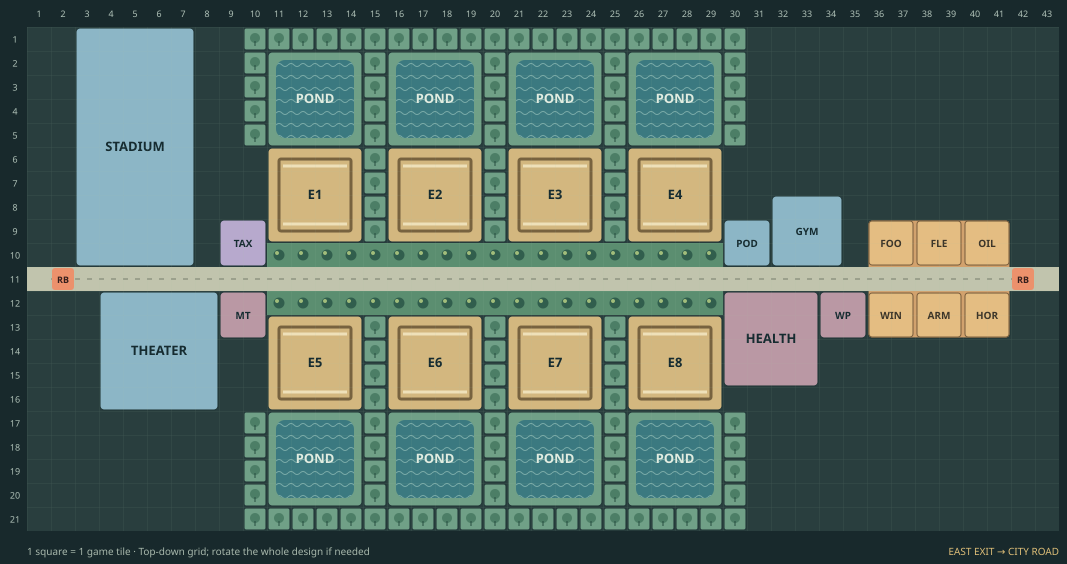

Source data for this figure (header and first rows):
id, building, column_1_based, row_1_based, width, height, note
E1, Elite plot 1, 11, 6, 4, 4, Place separate elite housing here. Targe…
pond-1, Fish Pond, 11, 2, 4, 4, Permanent rear beauty reserve. Build bef…
E2, Elite plot 2, 16, 6, 4, 4, Place separate elite housing here. Targe…
pond-2, Fish Pond, 16, 2, 4, 4, Permanent rear beauty reserve. Build bef…
E3, Elite plot 3, 21, 6, 4, 4, Place separate elite housing here. Targe…
pond-3, Fish Pond, 21, 2, 4, 4, Permanent rear beauty reserve. Build bef…
E4, Elite plot 4, 26, 6, 4, 4, Place separate elite housing here. Targe…
pond-4, Fish Pond, 26, 2, 4, 4, Permanent rear beauty reserve. Build bef…
E5, Elite plot 5, 11, 13, 4, 4, Place separate elite housing here. Targe…
pond-5, Fish Pond, 11, 17, 4, 4, Permanent rear beauty reserve. Build bef…
E6, Elite plot 6, 16, 13, 4, 4, Place separate elite housing here. Targe…
pond-6, Fish Pond, 16, 17, 4, 4, Permanent rear beauty reserve. Build bef…
E7, Elite plot 7, 21, 13, 4, 4, Place separate elite housing here. Targe…
pond-7, Fish Pond, 21, 17, 4, 4, Permanent rear beauty reserve. Build bef…
E8, Elite plot 8, 26, 13, 4, 4, Place separate elite housing here. Targe…
pond-8, Fish Pond, 26, 17, 4, 4, Permanent rear beauty reserve. Build bef…
stadium, Stadium, rotated, 3, 1, 5, 10, One per city. Rotate the 10×5 footprint …
theater, Theater, 4, 12, 5, 5, Needs actors trained at a road-connected…
podium, Podium, 30, 9, 2, 2, Needs philosophers trained at a College.
gym, Gymnasium, 32, 8, 3, 3, Produces athletes and sends competitors …
tax, Tax Office, 9, 9, 2, 2, Requires the city's Palace. Tax collecti…
maintenance, Maintenance Office, 9, 12, 2, 2, Keep staffed before occupying houses. Su…
clinic, Infirmary, 30, 12, 4, 4, Healers serve all eight elite plots alon…
watch, Watchpost · optional, 34, 12, 2, 2, Optional: elite homes reduce unrest in t…
agora, Grand Agora, 36, 9, 6, 5, Build across the existing straight road,…
vendor-0, Food stall, 36, 9, 2, 2, Part of the Grand Agora. Give the buyer …
vendor-1, Fleece stall, 38, 9, 2, 2, Part of the Grand Agora. Give the buyer …
vendor-2, Oil stall, 40, 9, 2, 2, Part of the Grand Agora. Give the buyer …
vendor-3, Wine stall, 36, 12, 2, 2, Part of the Grand Agora. Give the buyer …
vendor-4, Armor stall, 38, 12, 2, 2, Part of the Grand Agora. Give the buyer …
vendor-5, Horses stall, 40, 12, 2, 2, Part of the Grand Agora. Give the buyer …
park-9-0, Park, 10, 1, 1, 1, One ordinary park tile. Keep this space …
park-10-0, Park, 11, 1, 1, 1, One ordinary park tile. Keep this space …
park-11-0, Park, 12, 1, 1, 1, One ordinary park tile. Keep this space …
park-12-0, Park, 13, 1, 1, 1, One ordinary park tile. Keep this space …
park-13-0, Park, 14, 1, 1, 1, One ordinary park tile. Keep this space …
park-14-0, Park, 15, 1, 1, 1, One ordinary park tile. Keep this space …
park-15-0, Park, 16, 1, 1, 1, One ordinary park tile. Keep this space …
park-16-0, Park, 17, 1, 1, 1, One ordinary park tile. Keep this space …
park-17-0, Park, 18, 1, 1, 1, One ordinary park tile. Keep this space …
park-18-0, Park, 19, 1, 1, 1, One ordinary park tile. Keep this space …
park-19-0, Park, 20, 1, 1, 1, One ordinary park tile. Keep this space …
park-20-0, Park, 21, 1, 1, 1, One ordinary park tile. Keep this space …
park-21-0, Park, 22, 1, 1, 1, One ordinary park tile. Keep this space …
park-22-0, Park, 23, 1, 1, 1, One ordinary park tile. Keep this space …
park-23-0, Park, 24, 1, 1, 1, One ordinary park tile. Keep this space …
park-24-0, Park, 25, 1, 1, 1, One ordinary park tile. Keep this space …
park-25-0, Park, 26, 1, 1, 1, One ordinary park tile. Keep this space …
park-26-0, Park, 27, 1, 1, 1, One ordinary park tile. Keep this space …
park-27-0, Park, 28, 1, 1, 1, One ordinary park tile. Keep this space …
park-28-0, Park, 29, 1, 1, 1, One ordinary park tile. Keep this space …
park-29-0, Park, 30, 1, 1, 1, One ordinary park tile. Keep this space …
park-9-1, Park, 10, 2, 1, 1, One ordinary park tile. Keep this space …
park-14-1, Park, 15, 2, 1, 1, One ordinary park tile. Keep this space …
park-19-1, Park, 20, 2, 1, 1, One ordinary park tile. Keep this space …
park-24-1, Park, 25, 2, 1, 1, One ordinary park tile. Keep this space …
park-29-1, Park, 30, 2, 1, 1, One ordinary park tile. Keep this space …
park-9-2, Park, 10, 3, 1, 1, One ordinary park tile. Keep this space …
park-14-2, Park, 15, 3, 1, 1, One ordinary park tile. Keep this space …
park-19-2, Park, 20, 3, 1, 1, One ordinary park tile. Keep this space …
... 81 more rows
